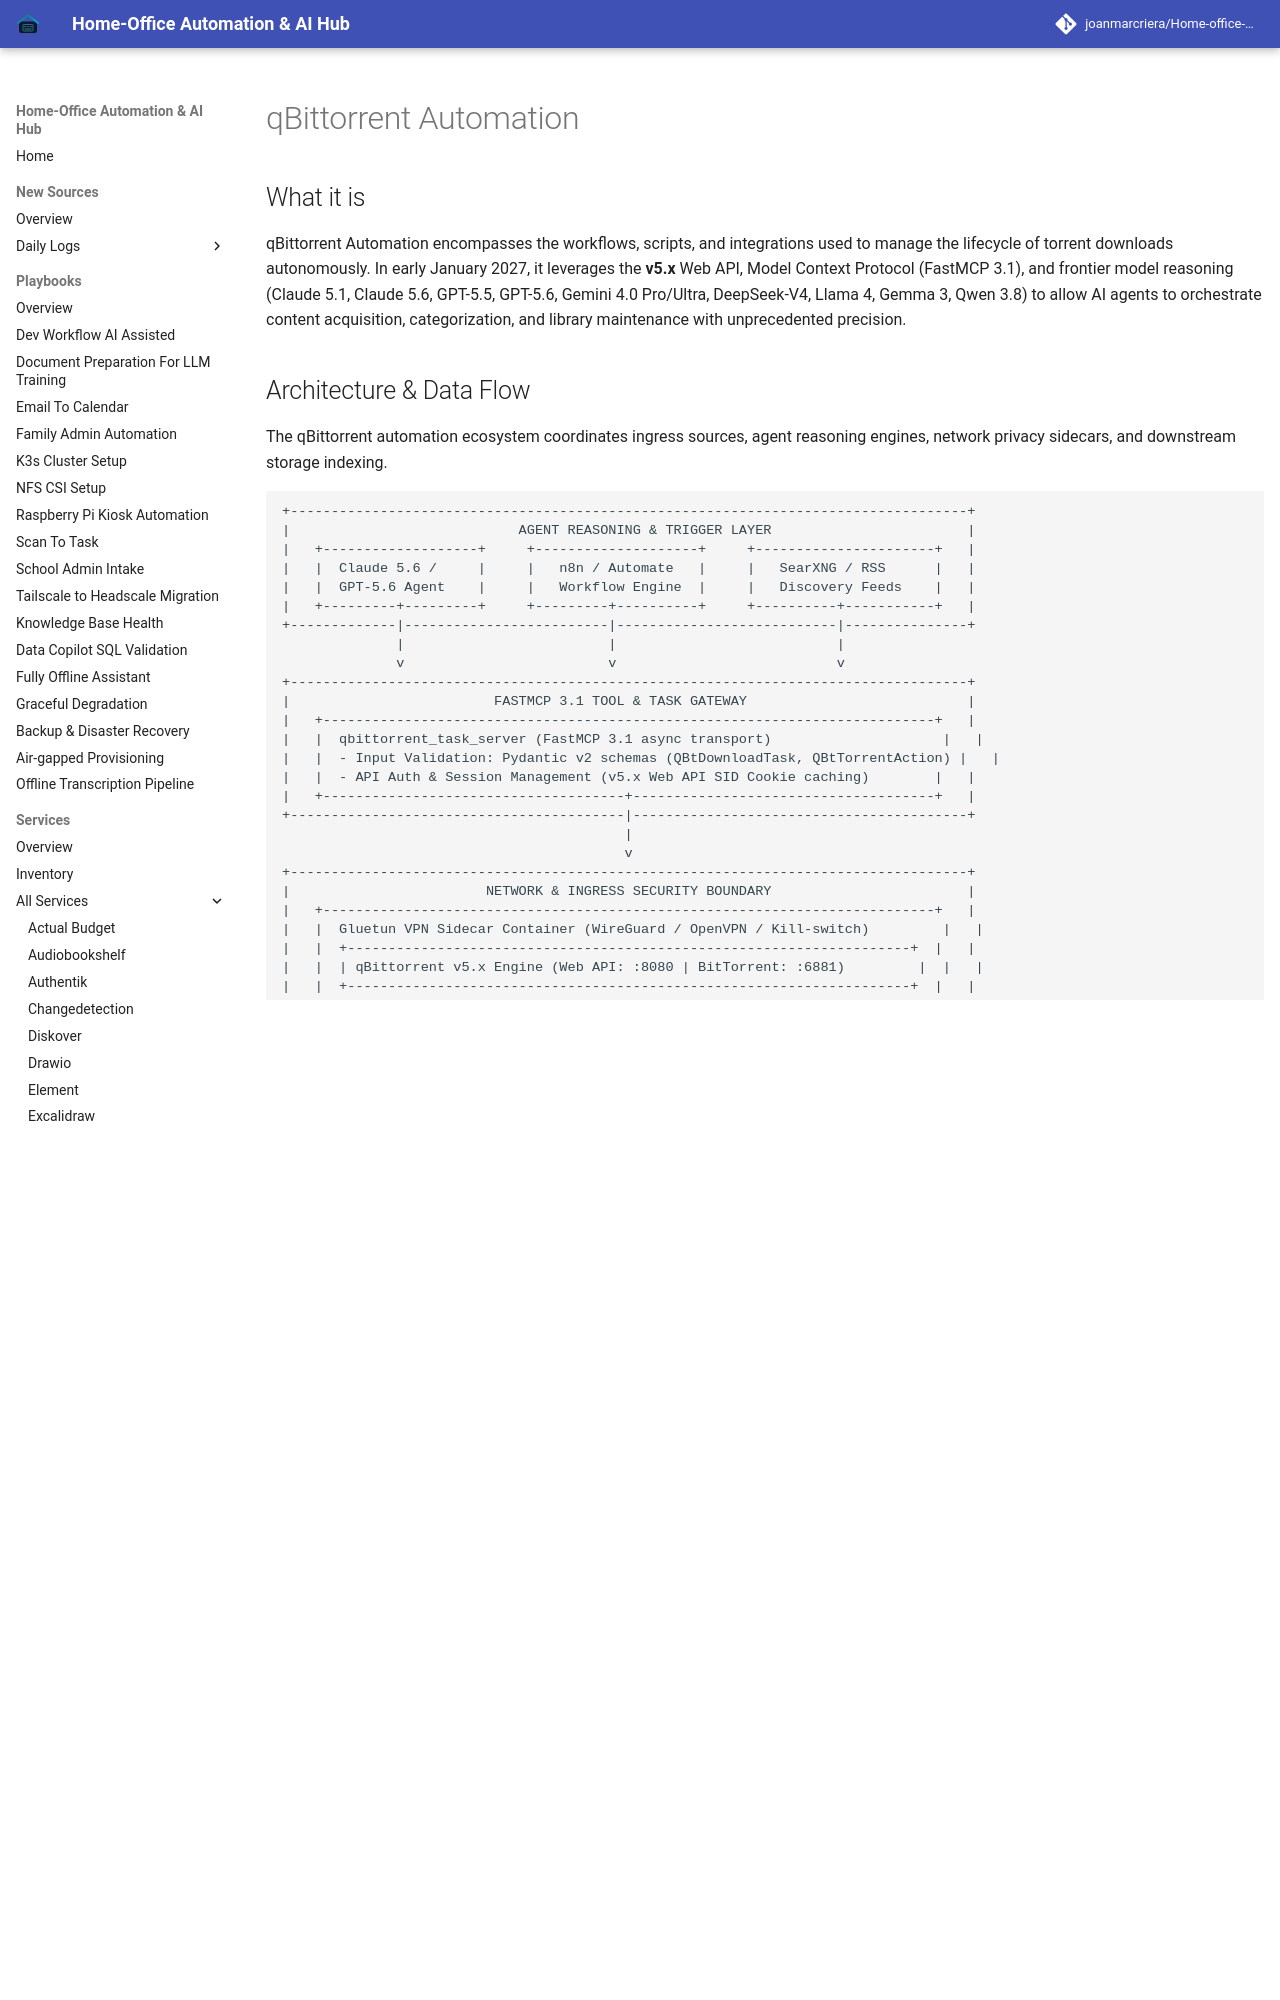

repository: joanmarcriera/Home-office-automations · page: services/qbittorrent-automation/index.html · generator: mkdocs

# qBittorrent Automation

## What it is
qBittorrent Automation encompasses the workflows, scripts, and integrations used to manage the lifecycle of torrent downloads autonomously. In early January 2027, it leverages the **v5.x** Web API, Model Context Protocol (FastMCP 3.1), and frontier model reasoning (Claude 5.1, Claude 5.6, GPT-5.5, GPT-5.6, Gemini 4.0 Pro/Ultra, DeepSeek-V4, Llama 4, Gemma 3, Qwen 3.8) to allow AI agents to orchestrate content acquisition, categorization, and library maintenance with unprecedented precision.

## Architecture & Data Flow
The qBittorrent automation ecosystem coordinates ingress sources, agent reasoning engines, network privacy sidecars, and downstream storage indexing.

```
+-----------------------------------------------------------------------------------+
|                            AGENT REASONING & TRIGGER LAYER                        |
|   +-------------------+     +--------------------+     +----------------------+   |
|   |  Claude 5.6 /     |     |   n8n / Automate   |     |   SearXNG / RSS      |   |
|   |  GPT-5.6 Agent    |     |   Workflow Engine  |     |   Discovery Feeds    |   |
|   +---------+---------+     +---------+----------+     +----------+-----------+   |
+-------------|-------------------------|---------------------------|---------------+
              |                         |                           |
              v                         v                           v
+-----------------------------------------------------------------------------------+
|                         FASTMCP 3.1 TOOL & TASK GATEWAY                           |
|   +---------------------------------------------------------------------------+   |
|   |  qbittorrent_task_server (FastMCP 3.1 async transport)                     |   |
|   |  - Input Validation: Pydantic v2 schemas (QBtDownloadTask, QBtTorrentAction) |   |
|   |  - API Auth & Session Management (v5.x Web API SID Cookie caching)        |   |
|   +-------------------------------------+-------------------------------------+   |
+-----------------------------------------|-----------------------------------------+
                                          |
                                          v
+-----------------------------------------------------------------------------------+
|                        NETWORK & INGRESS SECURITY BOUNDARY                        |
|   +---------------------------------------------------------------------------+   |
|   |  Gluetun VPN Sidecar Container (WireGuard / OpenVPN / Kill-switch)         |   |
|   |  +---------------------------------------------------------------------+  |   |
|   |  | qBittorrent v5.x Engine (Web API: :8080 | BitTorrent: :6881)         |  |   |
|   |  +---------------------------------------------------------------------+  |   |
|   +-------------------------------------+-------------------------------------+   |
+-----------------------------------------|-----------------------------------------+
                                          |
                                          v
+-----------------------------------------------------------------------------------+
|                        STORAGE & MEDIA PROCESSING LAYER                           |
|   +--------------------+     +---------------------+     +--------------------+   |
|   |  /data/torrents/   | --> | Hardlink / Rename   | --> | Media Servers      |   |
|   |  Incomplete/Done   |     | (FileBot / Sonarr)  |     | (Plex / Jellyfin)  |   |
|   +--------------------+     +---------------------+     +--------------------+   |
+-----------------------------------------------------------------------------------+
```
